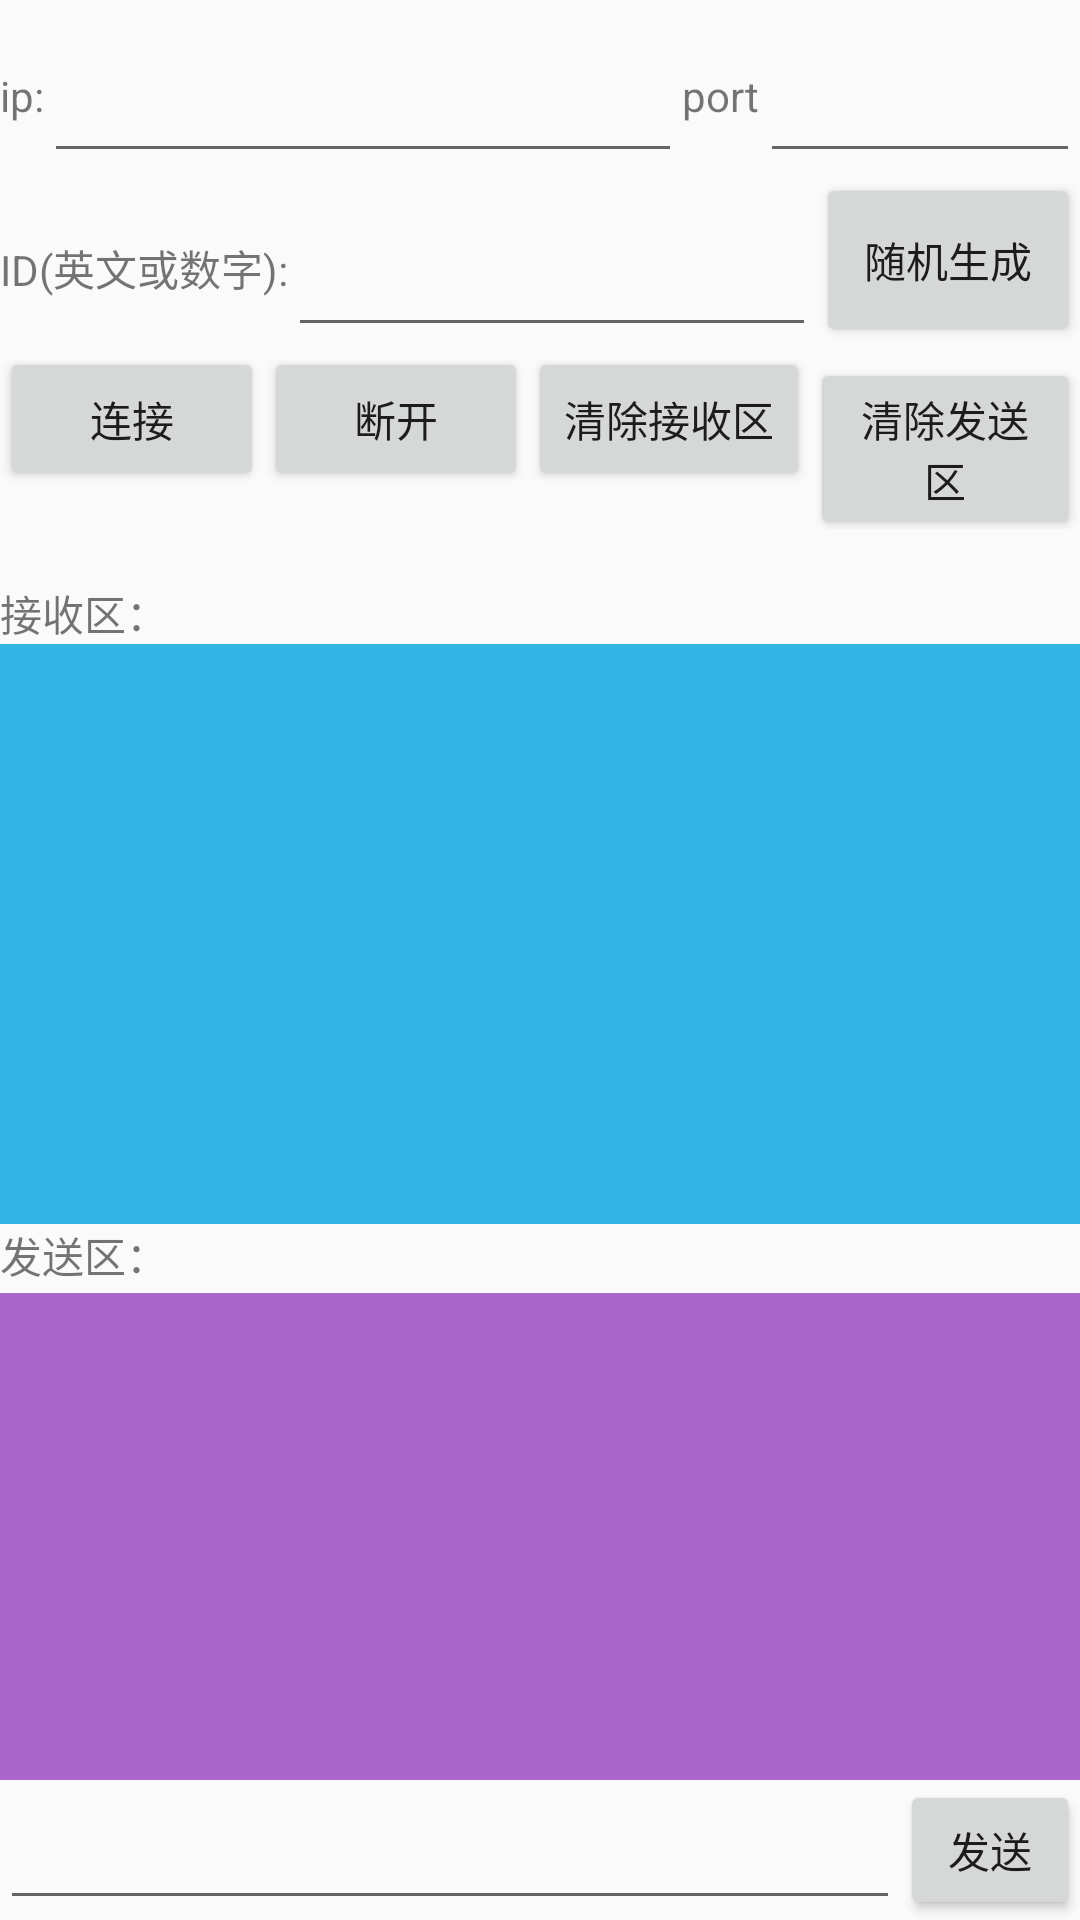

Android layout source for this screen:
<!-- AndroidManifest.xml: application theme AppTheme -->
<!-- res/layout/tcp_client.xml -->
<?xml version="1.0" encoding="utf-8"?>
<LinearLayout xmlns:android="http://schemas.android.com/apk/res/android"
              android:orientation="vertical"
              android:layout_width="match_parent"
              android:layout_height="match_parent">
    <LinearLayout
        android:layout_width="match_parent"
        android:layout_height="0dp"
        android:orientation="vertical"
        android:layout_weight="1">
        <LinearLayout
            android:layout_width="match_parent"
            android:layout_height="0dp"
            android:layout_weight="1"
            android:orientation="horizontal">
            <TextView
                android:layout_width="wrap_content"
                android:layout_height="wrap_content"
                android:text="ip:"/>
            <EditText
                android:layout_width="0dp"
                android:layout_weight="2"
                android:layout_height="match_parent"
                android:gravity="center"
                android:id="@+id/edit_tcpClientIp"/>
            <TextView
                android:layout_width="wrap_content"
                android:layout_height="wrap_content"
                android:text="port"/>

            <EditText
                android:id="@+id/edit_tcpClientPort"
                android:layout_width="0dp"
                android:layout_height="match_parent"
                android:layout_weight="1" />
        </LinearLayout>
        <LinearLayout
            android:layout_width="match_parent"
            android:layout_height="0dp"
            android:orientation="horizontal"
            android:layout_weight="1">
            <TextView
                android:layout_width="wrap_content"
                android:layout_height="wrap_content"
                android:text="ID(英文或数字):"/>
            <EditText
                android:layout_width="0dp"
                android:layout_weight="1"
                android:layout_height="match_parent"
                android:id="@+id/edit_tcpClientID"/>
            <Button
                android:layout_width="wrap_content"
                android:layout_height="match_parent"
                android:text="随机生成"
                android:id="@+id/btn_tcpClientRandomID"/>
        </LinearLayout>

    </LinearLayout>
    <LinearLayout
        android:layout_width="match_parent"
        android:layout_height="wrap_content"
        >

        <Button
            android:id="@+id/btn_tcpClientConn"
            android:layout_width="wrap_content"
            android:layout_height="wrap_content"
            android:text="连接" />
        <Button
            android:layout_width="wrap_content"
            android:layout_height="wrap_content"
            android:text="断开"
            android:id="@+id/btn_tcpClientClose"/>
        <Button
            android:layout_width="wrap_content"
            android:layout_height="wrap_content"
            android:text="清除接收区"
            android:id="@+id/btn_tcpCleanClientRecv"/>
        <Button
            android:layout_width="wrap_content"
            android:layout_height="wrap_content"
            android:text="清除发送区"
            android:id="@+id/btn_tcpCleanClientSend"/>
    </LinearLayout>
    <LinearLayout
        android:layout_width="match_parent"
        android:layout_height="0dp"
        android:orientation="vertical"
        android:layout_weight="2">
        <TextView
            android:layout_width="match_parent"
            android:layout_height="0dp"
            android:layout_weight="1"
            android:gravity="bottom"
            android:text="接收区：" />
        <TextView
            android:layout_width="match_parent"
            android:layout_weight="5"
            android:layout_height="0dp"
            android:id="@+id/txt_ClientRcv"
            android:background="@android:color/holo_blue_light"
            />

    </LinearLayout>

    <LinearLayout
        android:layout_width="match_parent"
        android:layout_height="0dp"
        android:orientation="vertical"
        android:layout_weight="2">
        <TextView
            android:layout_width="wrap_content"
            android:layout_height="0dp"
            android:layout_weight="1"
            android:text="发送区：" />

        <TextView
            android:id="@+id/txt_ClientSend"
            android:layout_width="match_parent"
            android:layout_height="0dp"
            android:layout_weight="7"
            android:background="@android:color/holo_purple" />

        <LinearLayout
            android:layout_width="match_parent"
            android:layout_height="0dp"
            android:orientation="horizontal"
            android:layout_weight="2">
            <EditText
                android:layout_width="0dp"
                android:layout_weight="5"
                android:id="@+id/edit_tcpClientSend"
                android:layout_height="match_parent" />
            <Button
                android:layout_width="0dp"
                android:layout_weight="1"
                android:layout_height="match_parent"
                android:layout_gravity="right"
                android:id="@+id/btn_tcpClientSend"
                android:text="发送"/>
        </LinearLayout>
    </LinearLayout>

</LinearLayout>
<!-- resources referenced by this layout -->
<resources>
  <style name="AppTheme" parent="Theme.AppCompat.Light.DarkActionBar">
          
          <item name="colorPrimary">@color/colorPrimary</item>
          <item name="colorPrimaryDark">@color/colorPrimaryDark</item>
          <item name="colorAccent">@color/colorAccent</item>
      </style>
  <color name="colorPrimary">#3F51B5</color>
  <color name="colorPrimaryDark">#303F9F</color>
  <color name="colorAccent">#3F51B5</color>
</resources>
